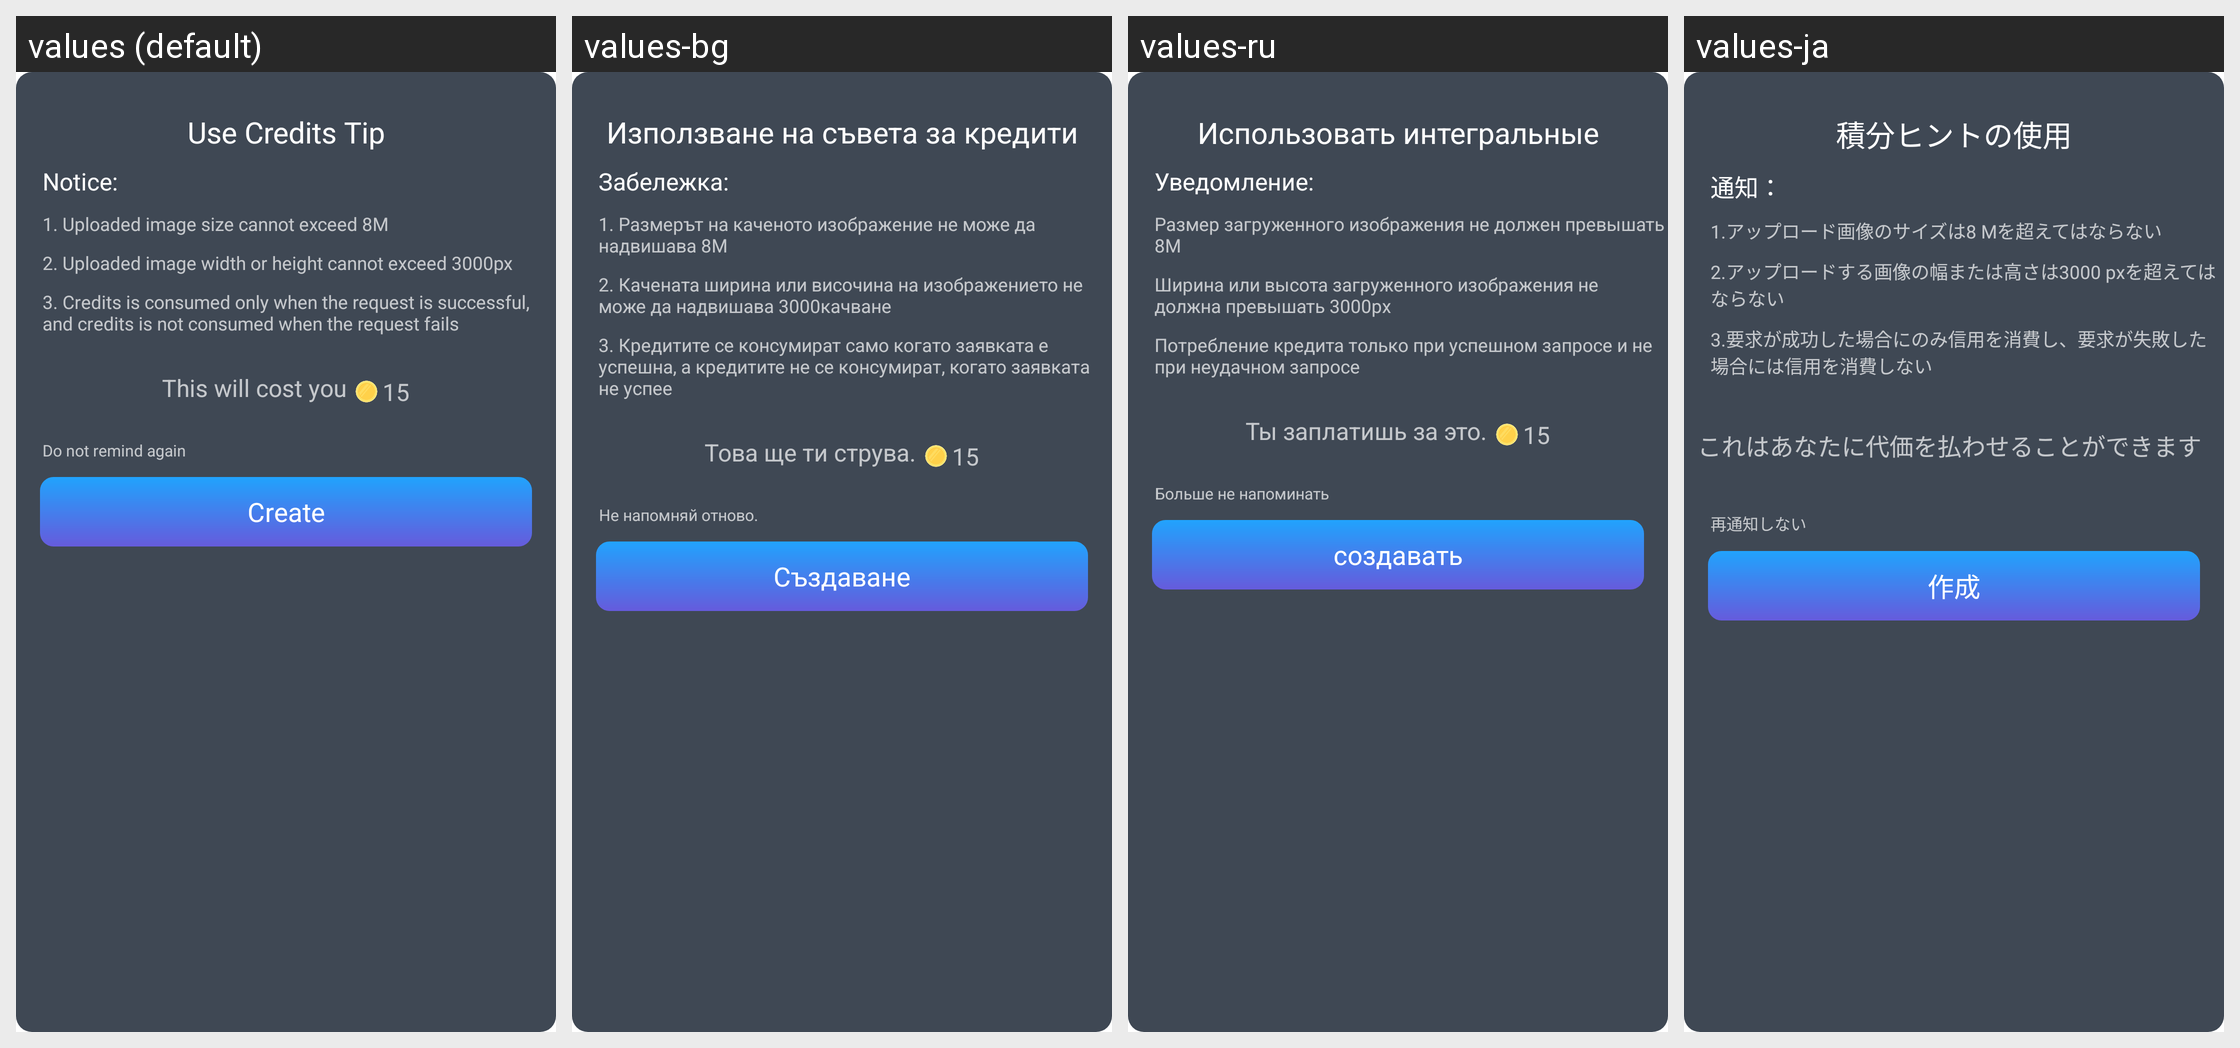

This grid shows one Android layout under several languages. Give, for every string resource on the screen, its name, the default text and each shown locale's text.
Android screen res/layout/coin_dialog_layout.xml rendered under 4 locales, left to right: values (default), values-bg, values-ru, values-ja. Device: Nexus 5 (rendered at 1080×1920; each locale shown at half size, 540×960, under a caption strip naming it); theme Theme.MagicAI.
Other locales in the repository, not shown: values-af, values-am, values-ar, values-as, values-az, values-be, values-bn, values-bs, values-ca, values-cs, values-da, values-de, values-el, values-en, values-en-rAU, values-en-rGB, values-es, values-es-rUS, values-et, values-eu, values-fa, values-fi, values-fr, values-fr-rCA, values-gl, values-gu, values-hi, values-hr, values-hu, values-hy, values-in, values-is, values-it, values-iw, values-ja-rJP, values-ka, values-kk, values-km, values-kn, values-ko, values-ky, values-lo, values-lt, values-lv, values-mk, values-ml, values-mn, values-mr, values-ms, values-my, values-nb, values-ne, values-nl, values-or, values-pa, values-pl, values-pt, values-pt-rPT, values-ro, values-si, values-sk, values-sl, values-sq, values-sr, values-sv, values-sw, values-ta, values-te, values-th, values-tl, values-tr, values-uk, values-ur, values-uz, values-vi, values-zh, values-zh-rCN, values-zh-rHK, values-zh-rTW, values-zu.
Strings drawn on this screen, with the default value and each locale's value (text and hints the layout hard-codes, and strings that could not be matched under every locale, appear in the picture but are not listed):

str_use_credits_tip
  values: Use Credits Tip
  values-bg: Използване на съвета за кредити
  values-ru: Использовать интегральные подсказки
  values-ja: 積分ヒントの使用

str_notice
  values: Notice:
  values-bg: Забележка:
  values-ru: Уведомление:
  values-ja: 通知：

str_upload_tip1
  values: 1. Uploaded image size cannot exceed 8M
  values-bg: 1. Размерът на каченото изображение не може да надвишава 8М
  values-ru: Размер загруженного изображения не должен превышать 8M
  values-ja: 1.アップロード画像のサイズは8 Mを超えてはならない

str_upload_tip2
  values: 2. Uploaded image width or height cannot exceed 3000px
  values-bg: 2. Качената ширина или височина на изображението не може да надвишава 3000качване
  values-ru: Ширина или высота загруженного изображения не должна превышать 3000px
  values-ja: 2.アップロードする画像の幅または高さは3000 pxを超えてはならない

str_upload_tip3
  values: 3. Credits is consumed only when the request is successful, and credits is not consumed when the request fails
  values-bg: 3. Кредитите се консумират само когато заявката е успешна, а кредитите не се консумират, когато заявката не успее
  values-ru: Потребление кредита только при успешном запросе и не при неудачном запросе
  values-ja: 3.要求が成功した場合にのみ信用を消費し、要求が失敗した場合には信用を消費しない

str_this_will_cost_you
  values: This will cost you
  values-bg: Това ще ти струва.
  values-ru: Ты заплатишь за это.
  values-ja: これはあなたに代価を払わせることができます

str_do_not_remind
  values: Do not remind again
  values-bg: Не напомняй отново.
  values-ru: Больше не напоминать
  values-ja: 再通知しない

str_create
  values: Create
  values-bg: Създаване
  values-ru: создавать
  values-ja: 作成
